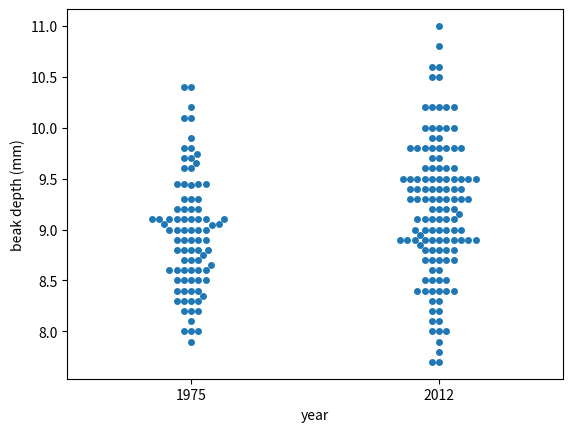

Write Python code to recreate this figure.
# Exercise 5-02: EDA of beak depths of Darwin's finches

import pandas as pd
import matplotlib.pyplot as plt
import seaborn as sns

df_depth = [8.4, 8.8, 8.4, 8., 7.9, 8.9, 8.6, 8.5, 8.9, 9.1, 8.6, 9.8, 8.2, 9., 9.7, 8.6, 8.2,
            9., 8.4, 8.6, 8.9, 9.1, 8.3, 8.7, 9.6, 8.5, 9.1, 9., 9.2, 9.9, 8.6, 9.2, 8.4, 8.9,
            8.5, 10.4, 9.6, 9.1, 9.3, 9.3, 8.8, 8.3, 8.8, 9.1, 10.1, 8.9, 9.2, 8.5, 10.2, 10.1,
            9.2, 9.7, 9.1, 8.5, 8.2, 9., 9.3, 8., 9.1, 8.1, 8.3, 8.7, 8.8, 8.6, 8.7, 8., 8.8,
            9., 9.1, 9.74, 9.1, 9.8, 10.4, 8.3, 9.44, 9.04, 9., 9.05, 9.65, 9.45, 8.65, 9.45,
            9.45, 9.05, 8.75, 9.45, 8.35, 9.4, 8.9, 9.5, 11., 8.7, 8.4, 9.1, 8.7, 10.2, 9.6,
            8.85, 8.8, 9.5, 9.2, 9., 9.8, 9.3, 9., 10.2, 7.7, 9., 9.5, 9.4, 8., 8.9, 9.4, 9.5,
            8., 10., 8.95, 8.2, 8.8, 9.2, 9.4, 9.5, 8.1, 9.5, 8.4, 9.3, 9.3, 9.6, 9.2, 10., 8.9,
            10.5, 8.9, 8.6, 8.8, 9.15, 9.5, 9.1, 10.2, 8.4, 10., 10.2, 9.3, 10.8, 8.3, 7.8, 9.8,
            7.9, 8.9, 7.7, 8.9, 9.4, 9.4, 8.5, 8.5, 9.6, 10.2, 8.8, 9.5, 9.3, 9., 9.2, 8.7, 9.,
            9.1, 8.7, 9.4, 9.8, 8.6, 10.6, 9., 9.5, 8.1, 9.3, 9.6, 8.5, 8.2, 8., 9.5, 9.7, 9.9,
            9.1, 9.5, 9.8, 8.4, 8.3, 9.6, 9.4, 10., 8.9, 9.1, 9.8, 9.3, 9.9, 8.9, 8.5, 10.6, 9.3,
            8.9, 8.9, 9.7, 9.8, 10.5, 8.4, 10., 9., 8.7, 8.8, 8.4, 9.3, 9.8, 8.9, 9.8, 9.1]

df_year = [1975, 1975, 1975, 1975, 1975, 1975, 1975, 1975, 1975, 1975, 1975, 1975, 1975, 1975,
           1975, 1975, 1975, 1975, 1975, 1975, 1975, 1975, 1975, 1975, 1975, 1975, 1975, 1975,
           1975, 1975, 1975, 1975, 1975, 1975, 1975, 1975, 1975, 1975, 1975, 1975, 1975, 1975,
           1975, 1975, 1975, 1975, 1975, 1975, 1975, 1975, 1975, 1975, 1975, 1975, 1975, 1975,
           1975, 1975, 1975, 1975, 1975, 1975, 1975, 1975, 1975, 1975, 1975, 1975, 1975, 1975,
           1975, 1975, 1975, 1975, 1975, 1975, 1975, 1975, 1975, 1975, 1975, 1975, 1975, 1975,
           1975, 1975, 1975, 2012, 2012, 2012, 2012, 2012, 2012, 2012, 2012, 2012, 2012, 2012,
           2012, 2012, 2012, 2012, 2012, 2012, 2012, 2012, 2012, 2012, 2012, 2012, 2012, 2012,
           2012, 2012, 2012, 2012, 2012, 2012, 2012, 2012, 2012, 2012, 2012, 2012, 2012, 2012,
           2012, 2012, 2012, 2012, 2012, 2012, 2012, 2012, 2012, 2012, 2012, 2012, 2012, 2012,
           2012, 2012, 2012, 2012, 2012, 2012, 2012, 2012, 2012, 2012, 2012, 2012, 2012, 2012,
           2012, 2012, 2012, 2012, 2012, 2012, 2012, 2012, 2012, 2012, 2012, 2012, 2012, 2012,
           2012, 2012, 2012, 2012, 2012, 2012, 2012, 2012, 2012, 2012, 2012, 2012, 2012, 2012,
           2012, 2012, 2012, 2012, 2012, 2012, 2012, 2012, 2012, 2012, 2012, 2012, 2012, 2012,
           2012, 2012, 2012, 2012, 2012, 2012, 2012, 2012, 2012, 2012, 2012, 2012, 2012, 2012,
           2012, 2012, 2012, 2012]

df = pd.DataFrame(data={'beak_depth': df_depth, 'year': df_year})

# Create bee swarm plot
_ = sns.swarmplot(x='year', y='beak_depth', data=df)

# Label the axes
_ = plt.xlabel('year')
_ = plt.ylabel('beak depth (mm)')

# Show the plot
plt.show()
